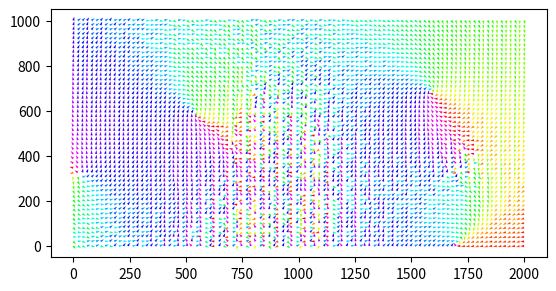

This chart was generated by the following Python code:
#! /usr/bin/env python3
# -*- coding: utf-8 -*-
# vim:fenc=utf-8

import numpy as np
from matplotlib import patches


def normalize(ux, uy):
    angle = np.arctan2(uy, ux)
    uxn = np.cos(angle)
    uyn = np.sin(angle)

    return uxn, uyn, angle


def ripple(x,y, xoff, yoff, xscale, yscale):
    xi = (x*xscale) - xoff
    yi = (y*yscale) - yoff

    ux = np.cos(xi*0.1 + 100)
    uy = np.sin(np.sqrt(yi**2 + xi**2))

    # ux = np.cos(x+y)
    # uy = np.sin(np.sqrt(y**2 + x**2))
    # return [ux, uy]

    return [ux, uy]


def spiral(x, y, xoff, yoff, xscale, yscale):
    xi = x - xoff
    yi = y - yoff

    ux = yi-xi
    uy = -xi-yi

    return [ux*xscale, uy*yscale]



def mix_functions(x, y, funcs, xoffs, yoffs, xscales, yscales):
    ux = np.zeros_like(x)
    uy = np.zeros_like(y)

    for func, xoff, yoff, xscale, yscale in zip(funcs, xoffs, yoffs, xscales, yscales):

        uxi, uyi = func(x, y, xoff, yoff, xscale, yscale)
        uxi, uyi, _ = normalize(uxi, uyi)

        xdiff = x - xoff
        ydiff = y - yoff
        dists = np.linalg.norm([xdiff, ydiff], axis=0)

        uxi /= dists
        uyi /= dists

        ux += uxi
        uy += uyi

    return [ux, uy]



class DriftModel:
    def __init__(self,
                 num_spirals,
                 num_ripples,
                 area_xsize,
                 area_ysize,
                 scale_size = 100):

        self.funcs = num_spirals*[spiral] + num_ripples*[ripple]
        self.area_xsize = area_xsize
        self.area_ysize = area_ysize

        num_elements = len(self.funcs)
        self.xcenters = []
        self.ycenters = []
        for i in range(num_elements):
            for trial in range(10):
                x = area_xsize*np.random.random()
                y = area_ysize*np.random.random()

                dists = []
                for xc,yc in zip(self.xcenters, self.ycenters):
                    xdiff = x-xc
                    ydiff = y-yc
                    dist = np.linalg.norm([xdiff, ydiff])
                    dists.append(dist)

                dists = np.array(dists)

                if i==0 or all(dists > min(area_xsize, area_ysize)/10):
                    self.xcenters.append(x)
                    self.ycenters.append(y)
                    break

        self.xscales = scale_size*2*(np.random.random(num_elements)-0.5)
        self.yscales = scale_size*2*(np.random.random(num_elements)-0.5)


    def sample(self, xs, ys):
        uxs, uys = mix_functions(xs,ys,
                                 self.funcs,
                                 self.xcenters,
                                 self.ycenters,
                                 self.xscales,
                                 self.yscales)

        uxs, uys, angle = normalize(uxs, uys)

        return uxs, uys, angle


    def visualize(self, ax, meters_between_arrows, rect=None, alpha=1.0, circles=False):
        if rect is None:
            x_count = int(self.area_xsize / meters_between_arrows)
            y_count = int(self.area_ysize / meters_between_arrows)
            x_axis = np.linspace(0, self.area_xsize, x_count)
            y_axis = np.linspace(0, self.area_ysize, y_count)
        else:
            minx, maxx = rect[0][0], rect[0][1]
            miny, maxy = rect[1][0], rect[1][2]
            x_count = int((maxx - minx) / meters_between_arrows)
            y_count = int((maxy - miny) / meters_between_arrows)
            x_axis = np.linspace(minx, maxx, x_count)
            y_axis = np.linspace(miny, maxy, y_count)

        xs, ys = np.meshgrid(x_axis, y_axis)

        # use the angles for colors
        uxs, uys, colors = self.sample(xs, ys)

        ax.quiver(xs, ys, uxs, uys, colors, cmap='hsv', alpha=alpha)
        if circles:
            ax.scatter(self.xcenters, self.ycenters, c='k')
            for x,y, xsc, ysc in zip(self.xcenters, self.ycenters, self.xscales, self.yscales):
                e = patches.Ellipse((x,y), xsc*10, ysc*10, fill=True, alpha=alpha, color='b')
                ax.add_patch(e)

        return uxs, uys






if __name__ == '__main__':

    import sys
    import matplotlib.pyplot as plt

    plt.rcParams['pdf.fonttype'] = 42
    plt.ion()
    fig = plt.figure()
    ax = fig.add_subplot(111, aspect='equal')

    try:
        seed = int(sys.argv[1])
    except:
        import time
        seed = int(time.time())
        print(f'Seed={seed}')

    np.random.seed(seed)



    drift_model = DriftModel(num_spirals = 4,
                             num_ripples = 1,
                             area_xsize = 2000,
                             area_ysize = 1000,
                             scale_size = 100)

    uxs, uys = drift_model.visualize(ax, meters_between_arrows = 20, circles=False)
